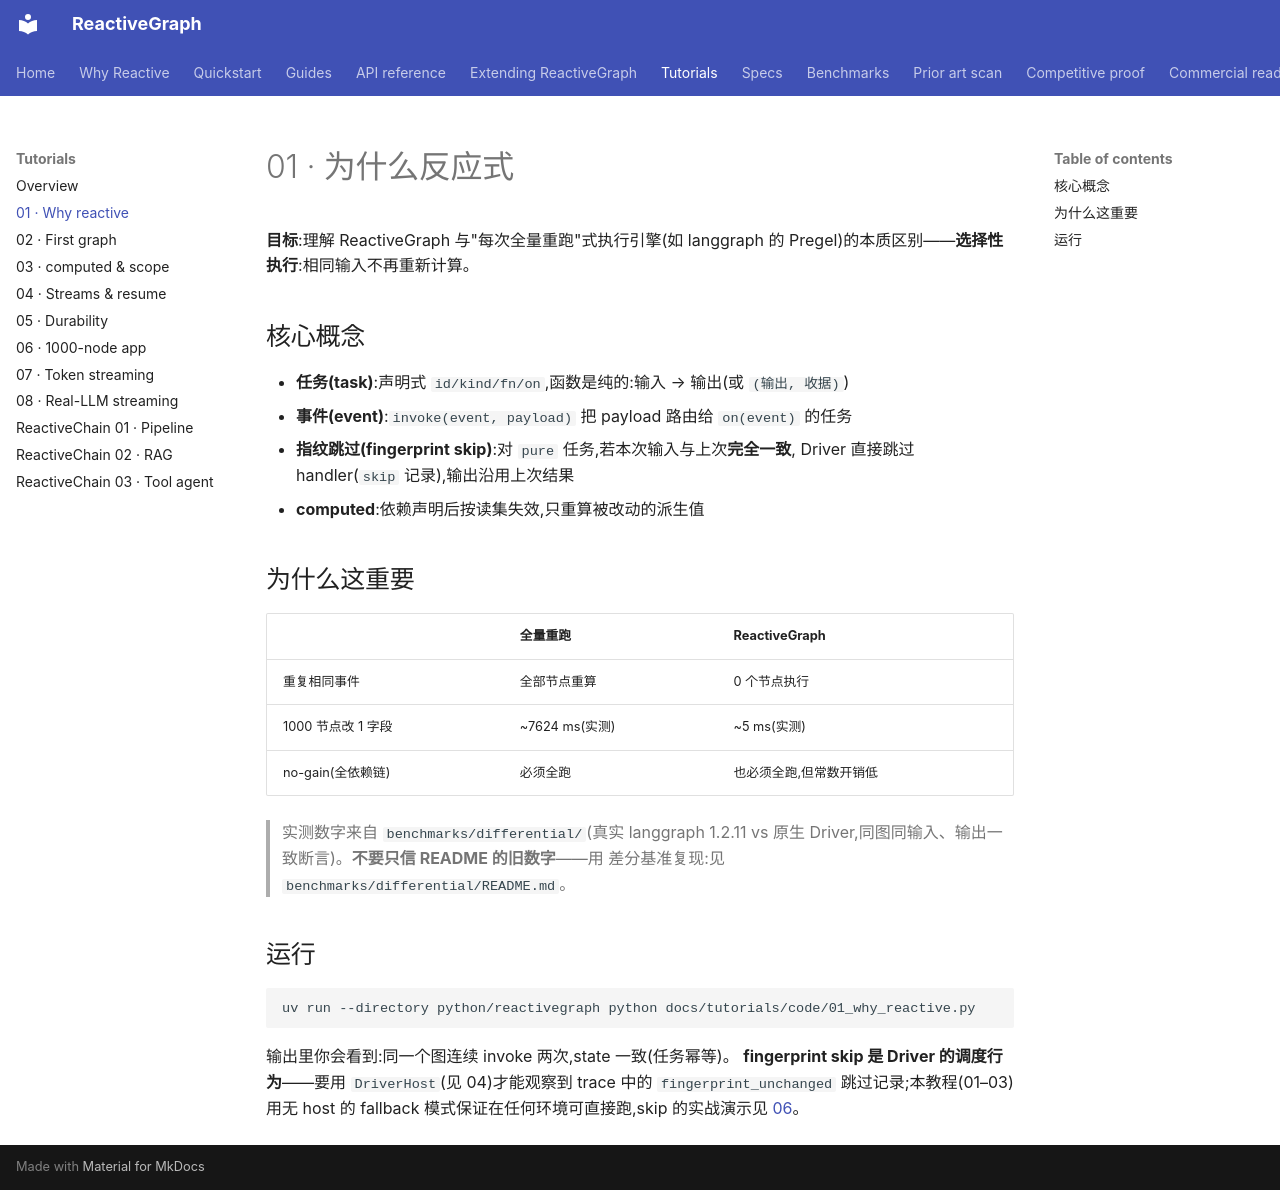

repository: from000/reactive-graph · page: tutorials/01-why-reactive/index.html · generator: mkdocs

# 01 · 为什么反应式

**目标**:理解 ReactiveGraph 与"每次全量重跑"式执行引擎(如 langgraph 的
Pregel)的本质区别——**选择性执行**:相同输入不再重新计算。

## 核心概念

- **任务(task)**:声明式 `id/kind/fn/on`,函数是纯的:输入 → 输出(或 `(输出, 收据)`)
- **事件(event)**:`invoke(event, payload)` 把 payload 路由给 `on(event)` 的任务
- **指纹跳过(fingerprint skip)**:对 `pure` 任务,若本次输入与上次**完全一致**,
  Driver 直接跳过 handler(`skip` 记录),输出沿用上次结果
- **computed**:依赖声明后按读集失效,只重算被改动的派生值

## 为什么这重要

| | 全量重跑 | ReactiveGraph |
|---|---|---|
| 重复相同事件 | 全部节点重算 | 0 个节点执行 |
| 1000 节点改 1 字段 | ~7624 ms(实测) | ~5 ms(实测) |
| no-gain(全依赖链) | 必须全跑 | 也必须全跑,但常数开销低 |

> 实测数字来自 `benchmarks/differential/`(真实 langgraph 1.2.11 vs 原生
> Driver,同图同输入、输出一致断言)。**不要只信 README 的旧数字**——用
> 差分基准复现:见 `benchmarks/differential/README.md`。

## 运行

```bash
uv run --directory python/reactivegraph python docs/tutorials/code/01_why_reactive.py
```

输出里你会看到:同一个图连续 invoke 两次,state 一致(任务幂等)。
**fingerprint skip 是 Driver 的调度行为**——要用 `DriverHost`(见 04)才能观察到
trace 中的 `fingerprint_unchanged` 跳过记录;本教程(01–03)用无 host 的
fallback 模式保证在任何环境可直接跑,skip 的实战演示见 [06](06-1000-nodes.md)。
